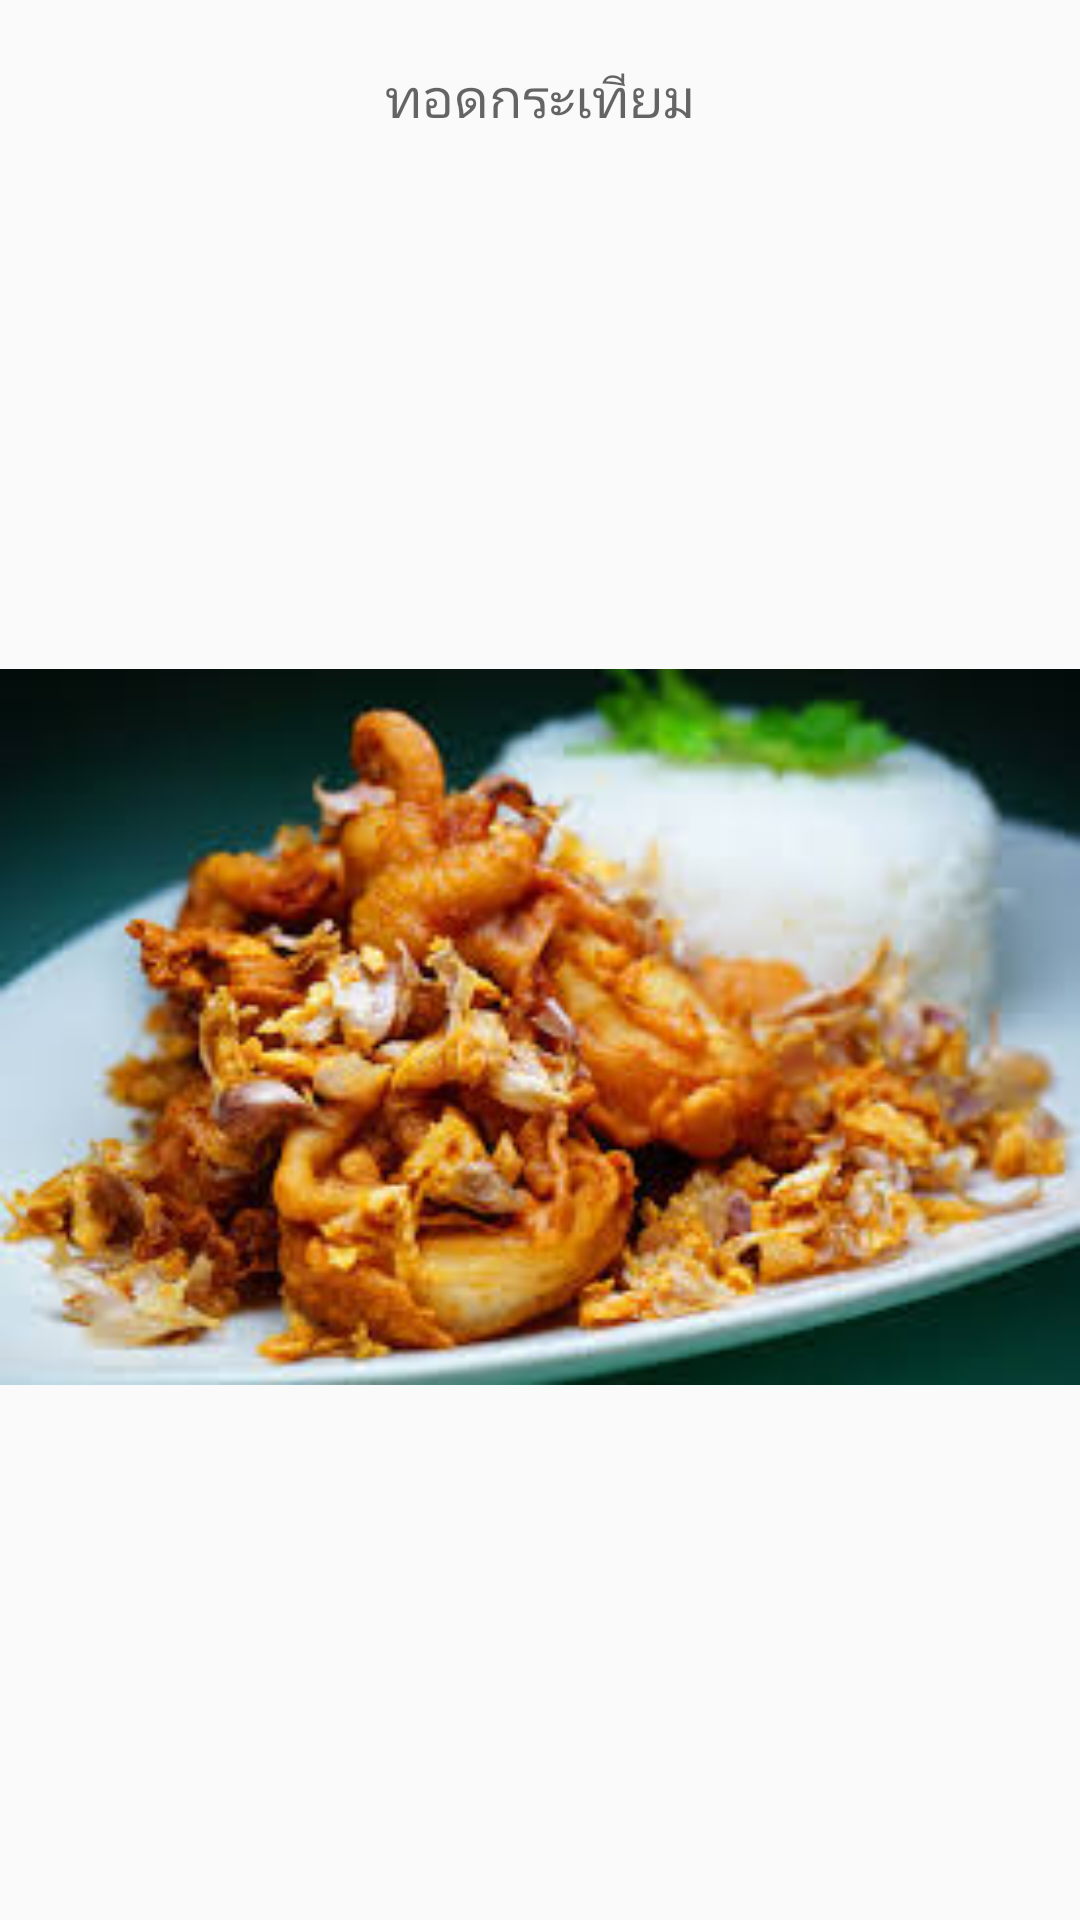

The Android layout XML behind this screen, and the referenced resources:
<!-- AndroidManifest.xml: application theme AppTheme -->
<!-- res/layout/dia6.xml -->
<?xml version="1.0" encoding="utf-8"?>
<LinearLayout xmlns:android="http://schemas.android.com/apk/res/android"
    android:layout_width="match_parent"
    android:layout_height="match_parent"
    android:background="#00ffffff"
    android:orientation="vertical">

    <TextView
        android:layout_width="wrap_content"
        android:layout_height="wrap_content"
        android:textAppearance="?android:attr/textAppearanceMedium"
        android:text="ทอดกระเทียม"
        android:id="@+id/textView8"
        android:layout_gravity="center_horizontal"
        android:layout_marginTop="20dp" />

    <ImageView
        android:layout_width="match_parent"
        android:layout_height="match_parent"
        android:id="@+id/imageView3"
        android:src="@drawable/dai6" />

</LinearLayout>
<!-- resources referenced by this layout -->
<resources>
  <!-- drawable dai6: jpg bitmap (drawable, 14957 bytes) -->
  <style name="AppTheme" parent="Theme.AppCompat.Light.DarkActionBar">
          
          <item name="colorPrimary">@color/colorPrimary</item>
          <item name="colorPrimaryDark">@color/colorPrimaryDark</item>
          <item name="colorAccent">@color/colorAccent</item>
      </style>
  <color name="colorPrimary">#3F51B5</color>
  <color name="colorPrimaryDark">#303F9F</color>
  <color name="colorAccent">#b2ffffff</color>
</resources>
